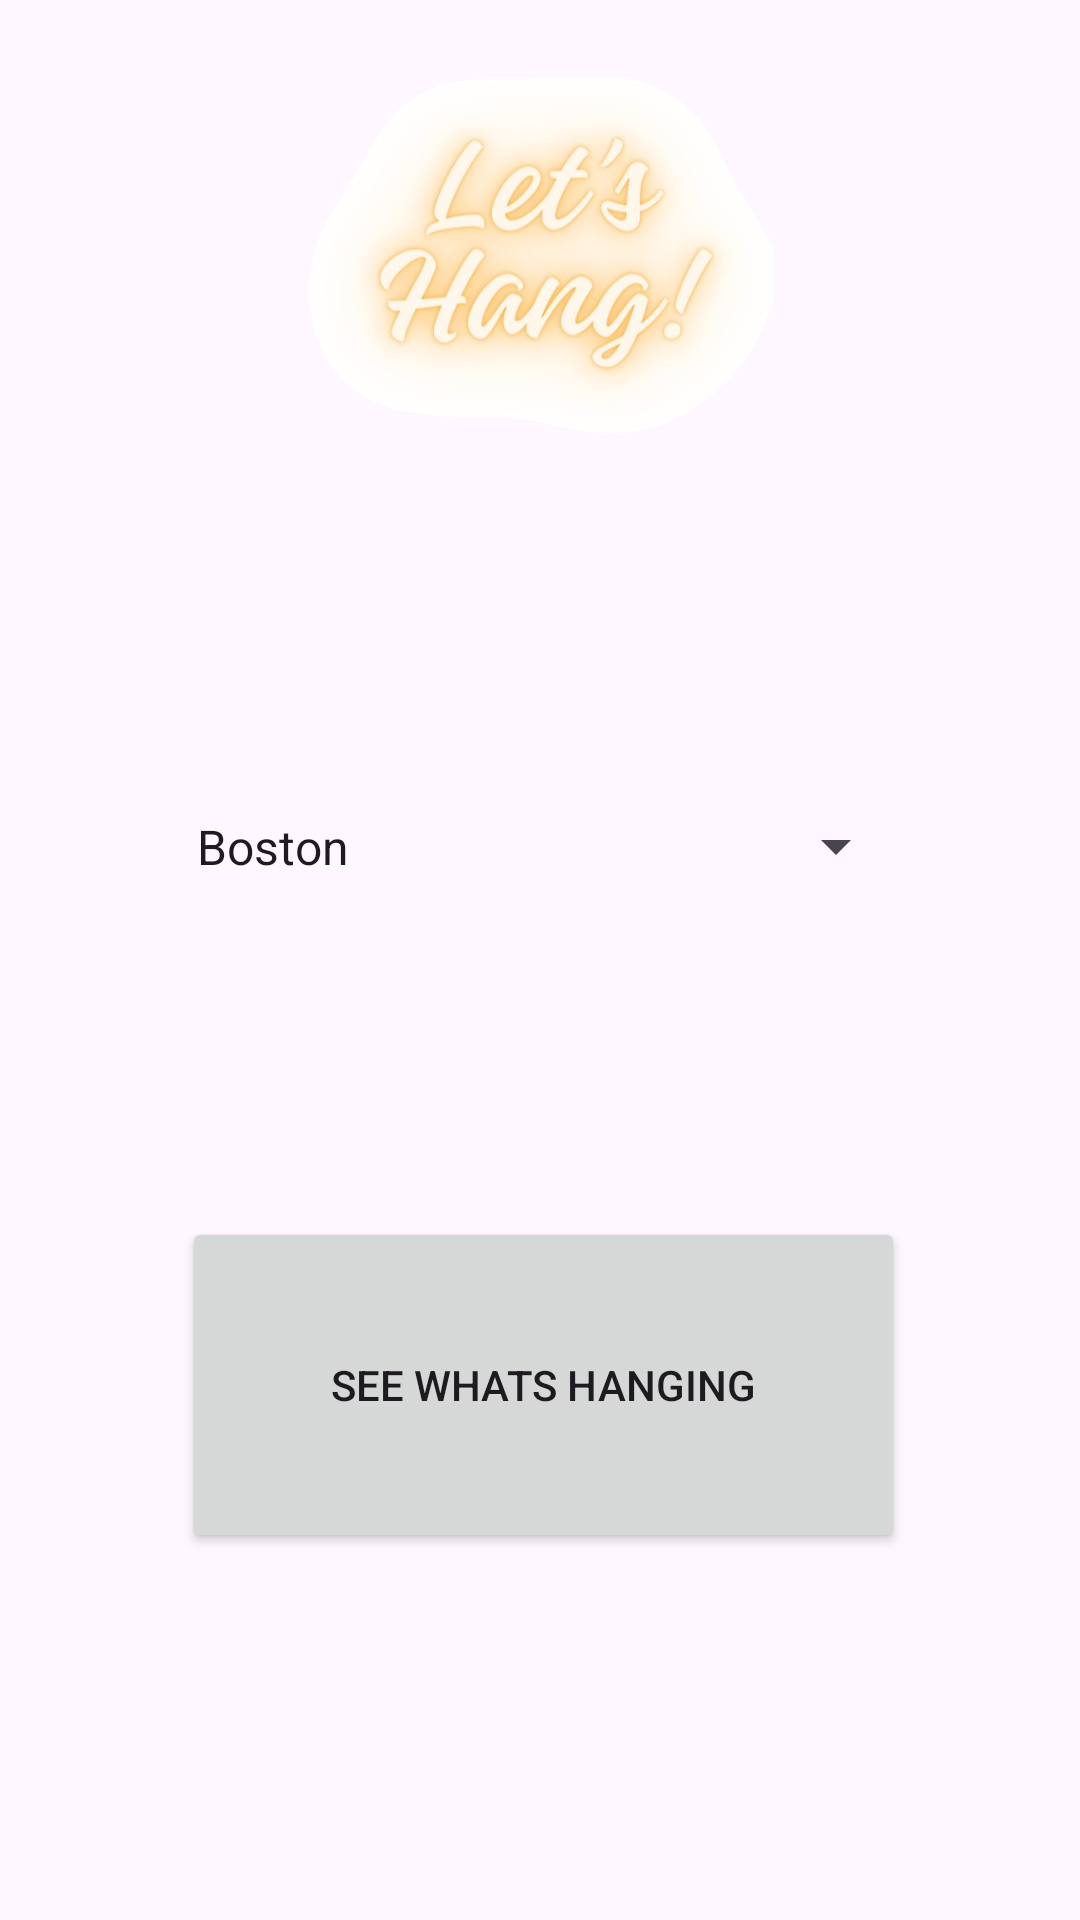

Reconstruct the res/layout file that produces this screen, plus the resources it refers to.
<!-- AndroidManifest.xml: application theme Theme.Hang -->
<!-- res/layout/activity_main.xml -->
<?xml version="1.0" encoding="utf-8"?>
<androidx.constraintlayout.widget.ConstraintLayout xmlns:android="http://schemas.android.com/apk/res/android"
    xmlns:app="http://schemas.android.com/apk/res-auto"
    xmlns:tools="http://schemas.android.com/tools"
    android:layout_width="match_parent"
    android:layout_height="match_parent"
    android:background="@drawable/zb"
    tools:context=".MainActivity">

    <Spinner
        android:id="@+id/destination"
        android:layout_width="245dp"
        android:layout_height="49dp"
        android:entries="@array/destination"
        app:layout_constraintBottom_toBottomOf="parent"
        app:layout_constraintEnd_toEndOf="parent"
        app:layout_constraintStart_toStartOf="parent"
        app:layout_constraintTop_toTopOf="parent"
        app:layout_constraintVertical_bias="0.436" />

    <Button
        android:id="@+id/button"
        android:layout_width="241dp"
        android:layout_height="112dp"
        android:text="@string/btSearch"
        app:layout_constraintBottom_toBottomOf="parent"
        app:layout_constraintEnd_toEndOf="parent"
        app:layout_constraintHorizontal_bias="0.511"
        app:layout_constraintStart_toStartOf="parent"
        app:layout_constraintTop_toTopOf="parent"
        app:layout_constraintVertical_bias="0.768" />

    <ImageView
        android:id="@+id/imageView6"
        android:layout_width="241dp"
        android:layout_height="158dp"
        app:layout_constraintBottom_toBottomOf="parent"
        app:layout_constraintEnd_toEndOf="parent"
        app:layout_constraintHorizontal_bias="0.488"
        app:layout_constraintStart_toStartOf="parent"
        app:layout_constraintTop_toTopOf="parent"
        app:layout_constraintVertical_bias="0.0"
        app:srcCompat="@drawable/mot" />

</androidx.constraintlayout.widget.ConstraintLayout>
<!-- resources referenced by this layout -->
<resources>
  <string-array name="destination">Where Are You Hanging
        <item>Boston</item>
        <item>Miami</item>
        <item>Washington DC</item>
      </string-array>
  <!-- drawable mot: png bitmap (drawable, 163894 bytes) -->
  <string name="btSearch">See Whats Hanging</string>
  <style name="Theme.Hang" parent="Base.Theme.Hang" />
  <style name="Base.Theme.Hang" parent="Theme.Material3.DayNight.NoActionBar">
          
          
      </style>
</resources>
